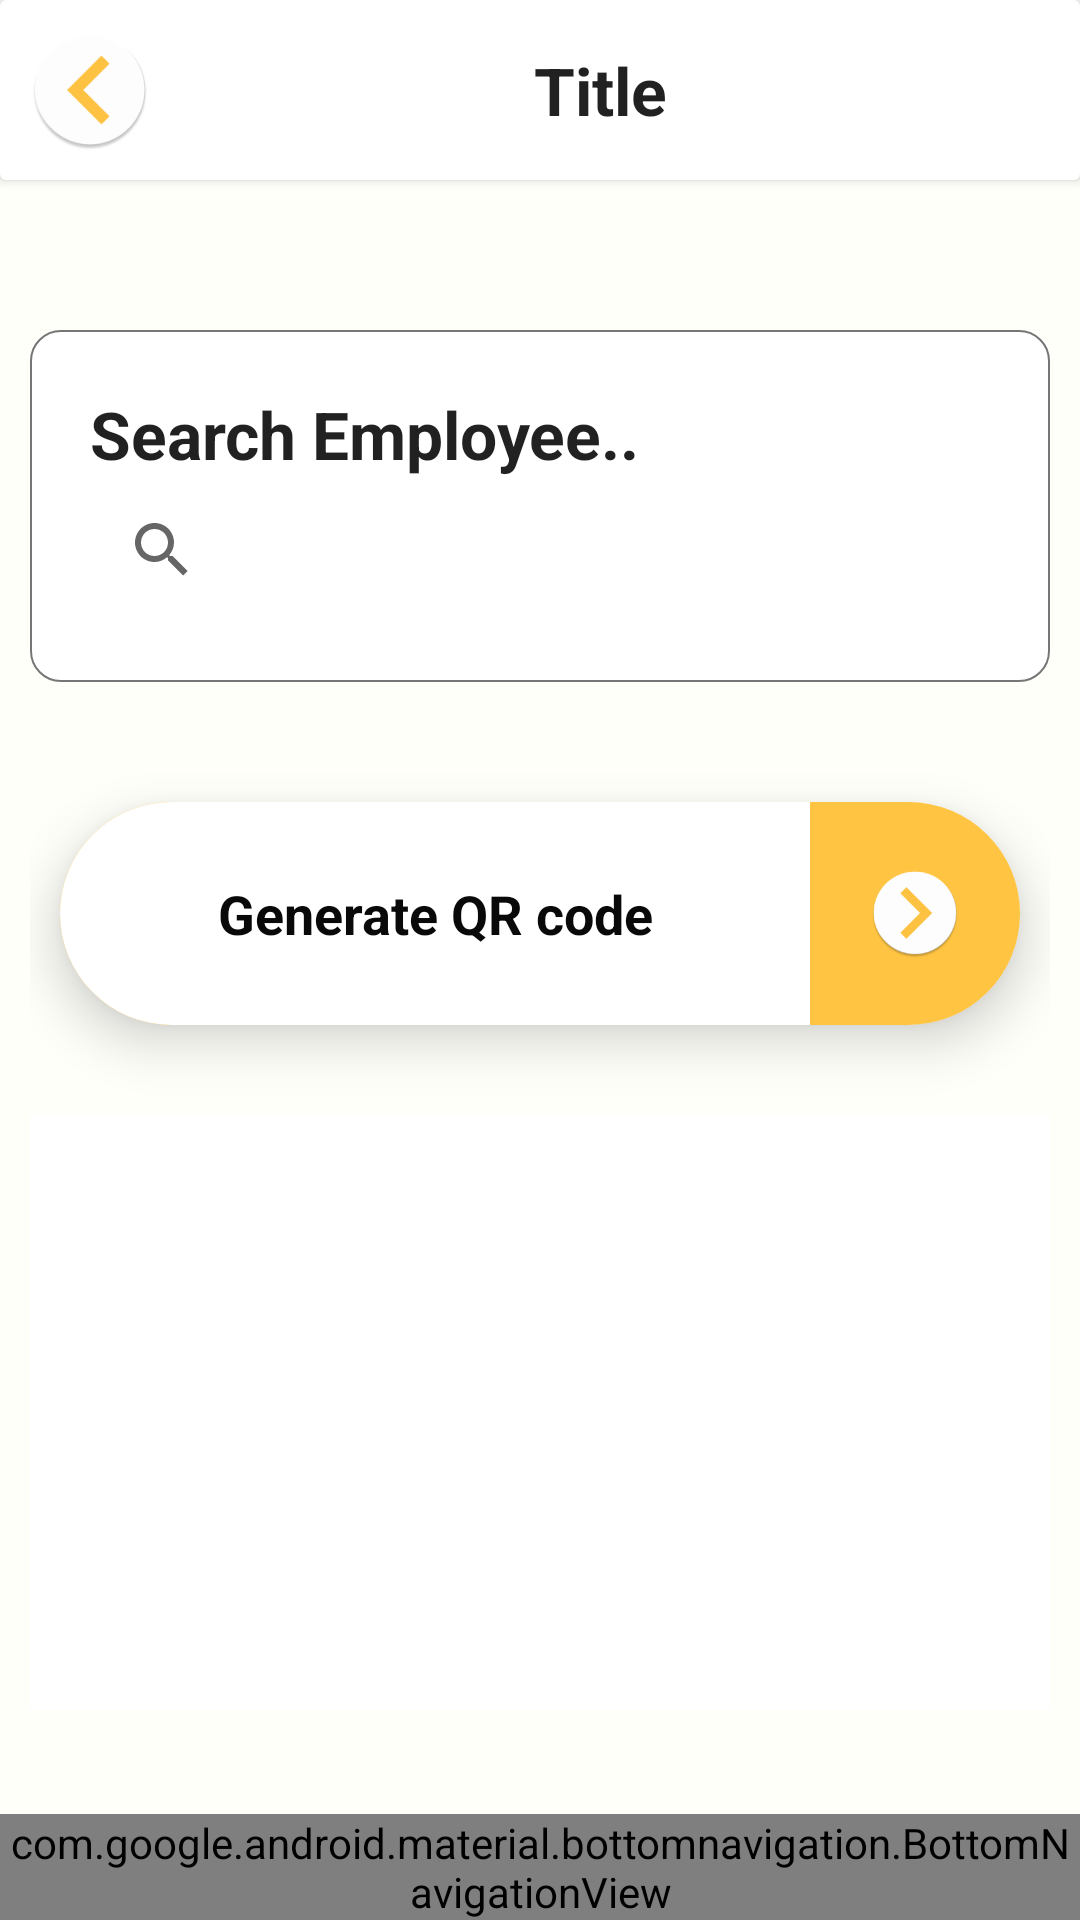

This screen was rendered from an Android layout file. Write that file and the resources it references.
<!-- AndroidManifest.xml: application theme Theme.OrganisationGatePass -->
<!-- res/layout/activity_generate_qrcode.xml -->
<?xml version="1.0" encoding="utf-8"?>
<RelativeLayout xmlns:android="http://schemas.android.com/apk/res/android"
    xmlns:app="http://schemas.android.com/apk/res-auto"
    xmlns:tools="http://schemas.android.com/tools"
    android:layout_width="match_parent"
    android:layout_height="match_parent"
    android:background="@color/colorBackground"
    tools:context=".admin.GenerateQRCode">

    <include
        android:id="@+id/customToolbar"
        layout="@layout/custom_back_toolbar" />

    <LinearLayout
        android:layout_margin="10dp"
        android:layout_below="@+id/customToolbar"
        android:orientation="vertical"
        android:layout_width="match_parent"
        android:layout_height="match_parent">

        <LinearLayout
            android:layout_marginTop="40dp"
            android:background="@drawable/layout_outline"
            android:orientation="vertical"
            android:layout_width="match_parent"
            android:layout_height="wrap_content">

            <TextView
                android:textStyle="bold"
                android:textAppearance="@style/TextAppearance.AppCompat.Large"
                android:text="Search Employee.."
                android:layout_width="match_parent"
                android:layout_height="wrap_content"/>

            <SearchView
                android:id="@+id/simpleSearchView"
                android:layout_width="match_parent"
                android:layout_height="wrap_content" />


        </LinearLayout>

        <androidx.cardview.widget.CardView
            android:layout_marginEnd="10dp"
            android:layout_marginStart="10dp"
            android:paddingBottom="10dp"
            android:layout_marginBottom="10dp"
            android:layout_marginTop="40dp"
            android:id="@+id/cardViewGenerateQR"
            app:cardElevation="10dp"
            app:cardCornerRadius="50dp"
            android:layout_width="match_parent"
            android:layout_height="wrap_content">

            <LinearLayout
                android:background="@color/colorPrimary"
                android:orientation="horizontal"
                android:layout_width="match_parent"
                android:layout_height="wrap_content">

                <LinearLayout
                    android:layout_weight="1"
                    android:padding="25dp"
                    android:background="@color/colorWhite"
                    android:layout_width="wrap_content"
                    android:layout_height="wrap_content">

                    <TextView
                        android:textColor="@color/colorBlack"
                        android:textStyle="bold"
                        android:gravity="center"
                        android:textAppearance="@style/TextAppearance.AppCompat.Medium"
                        android:textAllCaps="false"
                        android:text="Generate QR code"
                        android:layout_width="match_parent"
                        android:layout_height="match_parent"/>

                </LinearLayout>



                <LinearLayout
                    android:paddingEnd="20dp"
                    android:paddingStart="20dp"
                    android:gravity="center"
                    android:layout_gravity="center"
                    android:layout_width="wrap_content"
                    android:layout_height="match_parent">

                    <ImageButton
                        android:layout_gravity="center"
                        android:background="@mipmap/ic_action_next"
                        android:layout_width="30dp"
                        android:layout_height="30dp"/>

                </LinearLayout>


            </LinearLayout>

        </androidx.cardview.widget.CardView>


        <androidx.recyclerview.widget.RecyclerView
            android:background="@color/colorWhite"
            android:layout_marginBottom="60dp"
            tools:listitem="@layout/employee_data"
            android:layout_marginTop="20dp"
            android:layout_width="match_parent"
            android:id="@+id/recyclerViewUsers"
            android:scrollbars="vertical"
            android:layout_height="match_parent"/>




    </LinearLayout>

    <include
        android:id="@+id/bottom_navigation"
        layout="@layout/custom_bottom_navigation" />



</RelativeLayout>
<!-- res/layout/custom_back_toolbar.xml (included above) -->
<?xml version="1.0" encoding="utf-8"?>
<androidx.cardview.widget.CardView
    android:layout_height="wrap_content"
    android:layout_width="match_parent"
    xmlns:android="http://schemas.android.com/apk/res/android">

    <LinearLayout
        android:padding="10dp"
        android:orientation="horizontal"
        android:layout_width="match_parent"
        android:layout_height="wrap_content">

        <ImageButton
            android:background="@mipmap/ic_action_arrow_back"
            android:id="@+id/backButton"
            android:layout_width="40dp"
            android:layout_height="40dp"/>

        <TextView
            android:id="@+id/tvToolBarTitle"
            android:textStyle="bold"
            android:textAppearance="@style/TextAppearance.AppCompat.Large"
            android:gravity="center"
            android:text="Title"
            android:layout_width="match_parent"
            android:layout_height="match_parent"/>

    </LinearLayout>

</androidx.cardview.widget.CardView>
<!-- res/layout/employee_data.xml (included above) -->
<?xml version="1.0" encoding="utf-8"?>
<RelativeLayout xmlns:android="http://schemas.android.com/apk/res/android"
    android:orientation="vertical"
    android:background="@drawable/employee_outline"
    android:layout_width="match_parent"
    android:layout_height="wrap_content">

    <TableLayout
        android:orientation="horizontal"
        android:layout_width="match_parent"
        android:layout_height="wrap_content">

        <TableRow>

            <CheckBox
                android:layout_weight="1"
                android:textAppearance="@style/TextAppearance.AppCompat.Medium"
                android:text="Employee Name"
                android:id="@+id/checkboxFullName"
                android:layout_width="wrap_content"
                android:layout_height="wrap_content"/>


            <View
                android:layout_marginEnd="10dp"
                android:background="@color/colorGray"
                android:layout_width="1dp"
                android:layout_height="match_parent"/>

            <LinearLayout
                android:layout_gravity="center"
                android:gravity="center"
                android:layout_width="wrap_content"
                android:layout_height="match_parent">

                <TextView
                    android:id="@+id/tvPhoneNumber"
                    android:textColor="@color/colorBlack"
                    android:textStyle="bold"
                    android:textAppearance="@style/TextAppearance.AppCompat.Medium"
                    android:text="Phone number"
                    android:layout_width="match_parent"
                    android:layout_height="wrap_content"/>

            </LinearLayout>


        </TableRow>



    </TableLayout>




</RelativeLayout>
<!-- res/layout/custom_bottom_navigation.xml (included above) -->
<?xml version="1.0" encoding="utf-8"?>
<RelativeLayout xmlns:android="http://schemas.android.com/apk/res/android"
    android:layout_width="match_parent"
    android:layout_height="wrap_content"
    android:gravity="bottom"
    xmlns:app="http://schemas.android.com/apk/res-auto">

    <com.google.android.material.bottomnavigation.BottomNavigationView
        android:id="@+id/bottom_navigationView"
        android:layout_width="match_parent"
        android:layout_height="wrap_content"
        android:layout_alignParentBottom="true"
        android:layout_gravity="bottom"
        android:background="@color/colorWhite"
        app:itemIconTint="@color/colorPrimary"
        app:itemTextColor="@color/colorGray"
        app:menu="@menu/bottom_navigation_menu_main" />

</RelativeLayout>
<!-- resources referenced by this layout -->
<resources>
  <color name="colorBackground">#FFFFFA</color>
  <color name="colorBlack">#090909</color>
  <color name="colorGray">#777676</color>
  <color name="colorPrimary">#FFC442</color>
  <color name="colorWhite">#FFFFFF</color>
  <!-- drawable employee_outline (drawable) -->
  <?xml version="1.0" encoding="UTF-8"?>
  <shape xmlns:android="http://schemas.android.com/apk/res/android"
      android:shape="rectangle">
  
      <stroke
          android:width="0.5dp"
          android:color="@color/colorGray"
          />
  
  
      <padding
          android:left="10dp"
          android:right="10dp"
          android:top="10dp"
          android:bottom="10dp"
          />
  
  
  </shape>
  <!-- drawable layout_outline (drawable) -->
  <?xml version="1.0" encoding="UTF-8"?>
  <shape xmlns:android="http://schemas.android.com/apk/res/android"
      android:shape="rectangle">
  
      <stroke
          android:width="0.5dp"
          android:color="@color/colorGray"
          />
  
      <solid
          android:color="@android:color/white"
          />
  
  
  
      <corners
          android:radius="10dp"/>
  
      <padding
          android:left="20dp"
          android:right="20dp"
          android:top="20dp"
          android:bottom="20dp"
          />
  
  
  </shape>
  <!-- mipmap ic_action_arrow_back: png bitmap (mipmap-hdpi, 2843 bytes) -->
  <!-- mipmap ic_action_next (drawable-anydpi) -->
  <vector xmlns:android="http://schemas.android.com/apk/res/android"
      android:width="24dp"
      android:height="24dp"
      android:viewportWidth="24"
      android:viewportHeight="24"
      android:tint="#000000"
      android:alpha="0.8"
      android:autoMirrored="true">
    <path
        android:fillColor="@android:color/white"
        android:pathData="M16.01,11H4v2h12.01v3L20,12l-3.99,-4z"/>
  </vector>
  <style name="Theme.OrganisationGatePass" parent="Theme.MaterialComponents.Light.DarkActionBar">
          
          <item name="colorPrimary">@color/colorPrimary</item>
          <item name="colorPrimaryVariant">@color/colorPrimaryDark</item>
          <item name="colorOnPrimary">@color/colorAccent</item>
          
          <item name="colorSecondary">@color/colorPrimary</item>
          <item name="colorSecondaryVariant">@color/colorPrimaryDark</item>
          <item name="colorOnSecondary">@color/colorAccent</item>
          
          <item name="android:statusBarColor" tools:targetApi="l">?attr/colorPrimaryVariant</item>
          
      </style>
  <color name="colorPrimaryDark">#B8881D</color>
  <color name="colorAccent">#FAD992</color>
</resources>
